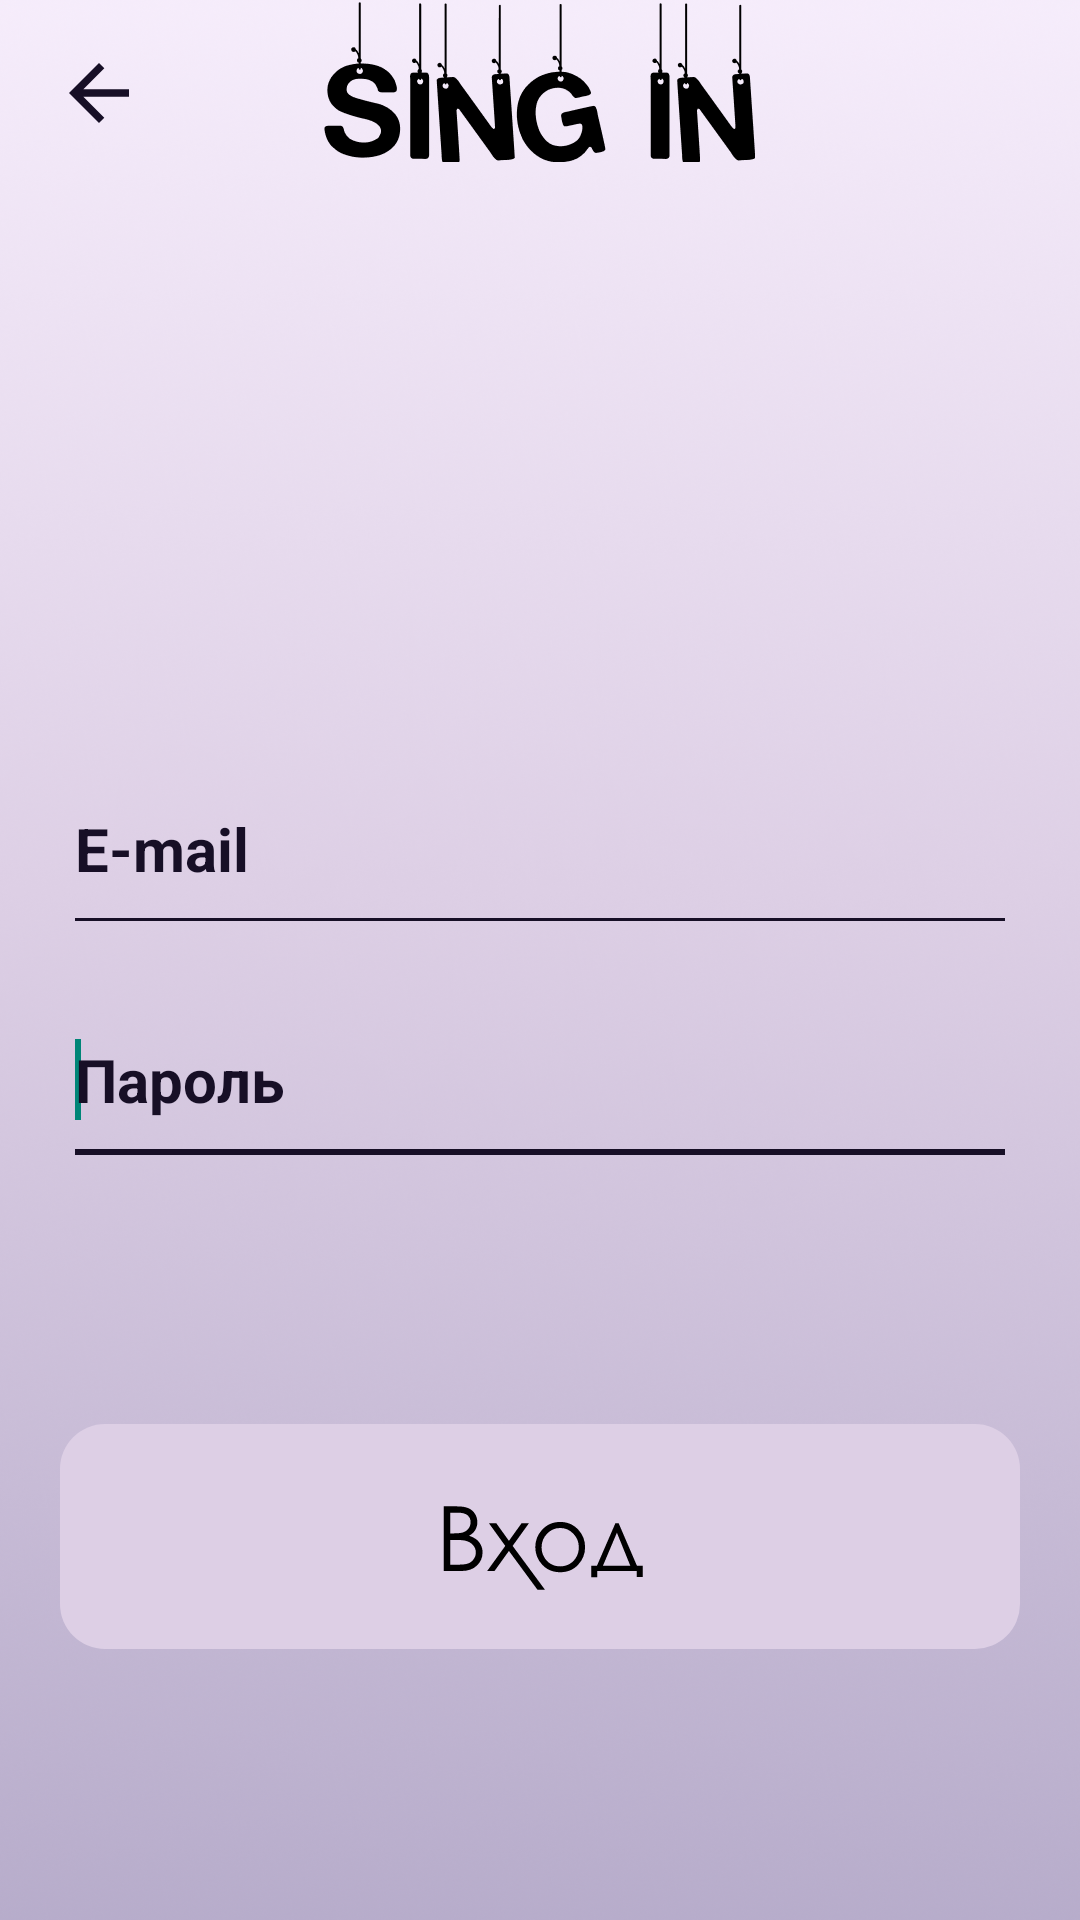

Write the Android layout XML for this screen, with the resource values it uses.
<!-- AndroidManifest.xml: application theme Theme.PoemPoet -->
<!-- res/layout/fragment_login.xml -->
<?xml version="1.0" encoding="utf-8"?>
<androidx.constraintlayout.widget.ConstraintLayout xmlns:android="http://schemas.android.com/apk/res/android"
    xmlns:app="http://schemas.android.com/apk/res-auto"
    android:layout_width="match_parent"
    android:layout_height="match_parent"
    android:background="@drawable/bg_all">

    <Button
        android:id="@+id/login_entrance_btn"
        android:layout_width="wrap_content"
        android:layout_height="wrap_content"
        android:background="@drawable/bg_welcome_entrance_btn"
        app:layout_constraintBottom_toBottomOf="parent"
        app:layout_constraintEnd_toEndOf="parent"
        app:layout_constraintStart_toStartOf="parent"
        app:layout_constraintTop_toBottomOf="@+id/login_linear_layout" />

    <ImageView
        android:layout_width="wrap_content"
        android:layout_height="wrap_content"
        android:background="@drawable/ic_login_sing_in"
        android:contentDescription="@string/to_come_in"
        android:gravity="center"
        app:layout_constraintEnd_toEndOf="parent"
        app:layout_constraintHorizontal_bias="0.498"
        app:layout_constraintStart_toStartOf="parent"
        app:layout_constraintTop_toTopOf="parent" />

    <ImageView
        android:id="@+id/login_back_img"
        android:layout_width="wrap_content"
        android:layout_height="wrap_content"
        android:contentDescription="@string/back"
        app:layout_constraintBottom_toBottomOf="parent"
        app:layout_constraintEnd_toEndOf="parent"
        app:layout_constraintHorizontal_bias="0.055"
        app:layout_constraintStart_toStartOf="parent"
        app:layout_constraintTop_toTopOf="parent"
        app:layout_constraintVertical_bias="0.026"
        app:srcCompat="@drawable/ic_base_back" />

    <LinearLayout
        android:id="@+id/login_linear_layout"
        android:layout_width="wrap_content"
        android:layout_height="wrap_content"
        android:orientation="vertical"
        app:layout_constraintBottom_toBottomOf="parent"
        app:layout_constraintEnd_toEndOf="parent"
        app:layout_constraintStart_toStartOf="parent"
        app:layout_constraintTop_toTopOf="parent">

        <EditText
            android:id="@+id/login_email_edit_text"
            style="@style/EditTextStyle"
            android:layout_width="318dp"
            android:layout_height="67dp"
            android:layout_marginBottom="10dp"
            android:autofillHints=""
            android:ems="10"
            android:hint="@string/email"
            android:inputType="textEmailAddress"
            android:textSize="20sp">

            <requestFocus />
        </EditText>

        <EditText
            android:id="@+id/login_password_edit_text"
            style="@style/EditTextStyle"
            android:layout_width="318dp"
            android:layout_height="67dp"
            android:autofillHints=""
            android:ems="10"
            android:hint="@string/password"
            android:inputType="textPassword"
            android:textSize="20sp">

            <requestFocus />
        </EditText>
    </LinearLayout>
</androidx.constraintlayout.widget.ConstraintLayout>
<!-- resources referenced by this layout -->
<resources>
  <!-- drawable bg_all: webp bitmap (drawable-hdpi, 212794 bytes) -->
  <!-- drawable bg_welcome_entrance_btn (drawable-v24) -->
  <?xml version="1.0" encoding="utf-8"?>
  <ripple xmlns:android="http://schemas.android.com/apk/res/android"
      android:color="@color/dark_purple">
      <item android:drawable="@drawable/ic_welcome_entrance" />
  </ripple>
  <!-- drawable ic_base_back (drawable) -->
  <vector xmlns:android="http://schemas.android.com/apk/res/android"
      android:width="30dp"
      android:height="30dp"
      android:autoMirrored="true"
      android:viewportWidth="24"
      android:viewportHeight="24">
      <path
          android:fillColor="@color/dark_purple"
          android:pathData="M20,11H7.83l5.59,-5.59L12,4l-8,8 8,8 1.41,-1.41L7.83,13H20v-2z" />
  </vector>
  <!-- drawable ic_login_sing_in: png bitmap (drawable-hdpi, 3573 bytes) -->
  <string name="back">back</string>
  <string name="email">E-mail</string>
  <string name="password">Пароль</string>
  <string name="to_come_in">Войти</string>
  <style name="EditTextStyle" parent="Theme.AppCompat.Light.NoActionBar">
          <item name="android:textColor">@color/dark_purple</item>
          <item name="android:textColorHint">@color/dark_purple</item>
          <item name="backgroundTint">@color/dark_purple</item>
          <item name="android:ems">10</item>
          <item name="fontFamily">@font/reza_zulmi_sans</item>
          <item name="android:textStyle">bold</item>
      </style>
  <style name="Theme.PoemPoet" parent="Theme.AppCompat.Light.NoActionBar">
          <item name="android:windowBackground">@drawable/bg_splash</item>
      </style>
  <color name="dark_purple">#170F26</color>
  <!-- drawable ic_welcome_entrance: vector/xml drawable (drawable, 2645 chars, omitted) -->
  <!-- drawable bg_splash: webp bitmap (drawable-hdpi, 385958 bytes) -->
</resources>
